Run: headless pygame with SDL's dummy video driver; simulated clock (each Clock.tick advances the game by its frame time, no real sleeping); random seed 0; keys injected as events and as key.get_pressed() state; mouse plan: one left click at the window centre at the start of phase 2, then a move to the lower-right quarter at the start of phase 3.
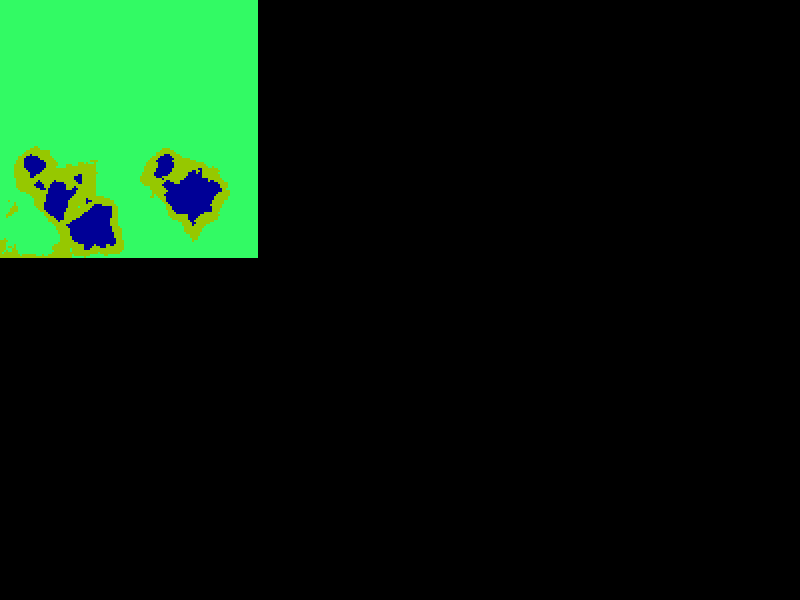
Frame 1 of 1 · flips 1–60 · no input

The pygame program that drew these frames:

import pygame
import random

class Plasma( object ):
    """Creates a plasma; cels have value from 0.0 to 1.0."""
    # Converted to Python from https://github.com/jseyster/plasmafractal/blob/master/Plasma.java
    def __init__( self, noise=5.0, width=129, height=129 ):
        self.noise = noise
        self.width = width
        self.height = height
        self.map = [[ float()
            for y in range(height) ]
                for x in range(width) ]
        self.divide_grid(0,0,width,height,random.random(),random.random(),random.random(),random.random())

    def displace( self, mag ):
        """Provide a random displacement of up to mag magnitude."""
        max_disp = mag * self.noise / ( self.width + self.height )
        return ( random.random() - 0.5 ) * max_disp

    def divide_grid( self,x,y,width,height,c1,c2,c3,c4 ):
        """Recursively divide up the plasma map."""
        # x,y,width,height describe the area currently being developed
        # c1,c2,c3,c4 are the four corner heights.

        nu_width = width/2
        nu_height = height/2

        if (width > 1) or (height > 1):
            middle = sum( (c1,c2,c3,c4) ) / 4 + self.displace( nu_width + nu_height )
            edge1 = sum((c1,c2))/2
            edge2 = sum((c2,c3))/2
            edge3 = sum((c3,c4))/2
            edge4 = sum((c4,c1))/2

            if middle < 0.0:
                middle = 0.0
            elif middle > 1.0:
                middle = 1.0

            self.divide_grid( x, y, nu_width, nu_height, c1, edge1, middle, edge4);
            self.divide_grid( x + nu_width, y, nu_width, nu_height, edge1, c2, edge2, middle);
            self.divide_grid( x + nu_width, y + nu_height, nu_width, nu_height, middle, edge2, c3, edge3);
            self.divide_grid( x, y + nu_height, nu_width, nu_height, edge4, middle, edge3, c4);

        else:
            # We are done! Just set the midpoint as average of 4 corners.
            self.map[int(x)][int(y)] = sum( (c1,c2,c3,c4) ) / 4

    def draw( self, screen ):
        for x in range( self.width ):
            for y in range( self.height ):
                pygame.draw.rect(screen,(255*self.map[x][y],255*self.map[x][y],127+128*self.map[x][y]),pygame.Rect(x*2,y*2,2,2) )

    def draw_layers( self, screen, w_el=0.3, l_el=0.5 ):
        for x in range( self.width ):
            for y in range( self.height ):
                if self.map[x][y] < w_el:
                    pygame.draw.rect(screen,(0,0,150),pygame.Rect(x*2,y*2,2,2) )
                elif self.map[x][y] < l_el:
                    pygame.draw.rect(screen,(150,200,0),pygame.Rect(x*2,y*2,2,2) )
                else:
                    pygame.draw.rect(screen,(50,250,100),pygame.Rect(x*2,y*2,2,2) )


class Room( object ):
    """A Room is an area on the map. The outer edge is generally a wall."""
    def __init__( self, width, height, tags=() ):
        self.width = width
        self.height = height
        self.tags = tags
        self.area = None
        self.contents = list()

class RandomScene( object ):
    """The blueprint for a scene."""
    def __init__( self, width, height, sprites=None ):
        self.width = width
        self.height = height
        self.sprites = sprites

    def convert_true_walls( self ):
        for x in self.width:
            for y in self.height:
                if self.gp[x][y].wall == True:
                    self.gp[x][y].wall = maps.BASIC_WALL

    def fill( dest, floor=-1, wall=-1, decor=-1 ):
        # Fill the provided area with the provided terrain.
        for x in range( dest.x, dest.x + dest.width ):
            for y in range( dest.y, dest.y + dest.height ):
                if self.gb.on_the_map(x,y):
                    if floor != -1:
                        self.gb.map[x][y].floor = floor
                    if wall != -1:
                        self.gb.map[x][y].wall = wall
                    if decor != -1:
                        self.gb.map[x][y].decor = decor


class DividedIslands( RandomScene ):
    """The rooms will into two groups divided by a locked bridge."""

    def make( self ):
        """Assemble this stuff into a real map."""
        self.gb = maps.scene( self.width, self.height, self.sprites )

        # Step one- we're going to use a plasma map to set water/lo/hi ground.
        # Fill all non-water tiles with True walls for now.
        myplasma = Plasma()
        for x in self.width:
            for y in self.height:
                if myplasma.map[x][y] < 0.3:
                    self.gp[x][y].floor = maps.WATER
                elif myplasma.map[x][y] < 0.5:
                    self.gp[x][y].floor = maps.LOGROUND
                    self.gp[x][y].wall = True
                else:
                    self.gp[x][y].floor = maps.HIGROUND
                    self.gp[x][y].wall = True

        # Divide the map into two segments.
        if random.randint(1,2) == 1:
            # Horizontal river
            z1 = pygame.Rect( 0,0,self.width,(self.height-4)//2 )
            z2 = pygame.Rect( 0,(self.height-4)//2 + 5,self.width,(self.height-4)//2 )
            river = pygame.Rect( 0,(self.height-4)//2,self.width,4 )
        else:
            # Vertical river
            z1 = pygame.Rect( 0,0,(self.width-4)//2,self.height )
            z2 = pygame.Rect( (self.width-4)//2+5,0,(self.width-4)//2,self.height )
            river = pygame.Rect( (self.width-4)//2,0,4,self.height )
        self.fill( river, floor=maps.WATER, wall=None )


if __name__ == '__main__':
    pygame.init()

    # Set the screen size.
    screen = pygame.display.set_mode((800, 600))

    screen.fill((0,0,0))

    myplasma = Plasma()
#    myplasma.draw( screen )
    myplasma.draw_layers( screen, 0.2, 0.3 )

    pygame.display.flip()

    while True:
        ev = pygame.event.wait()
        if ( ev.type == pygame.MOUSEBUTTONDOWN ) or ( ev.type == pygame.QUIT ) or (ev.type == pygame.KEYDOWN):
            break
